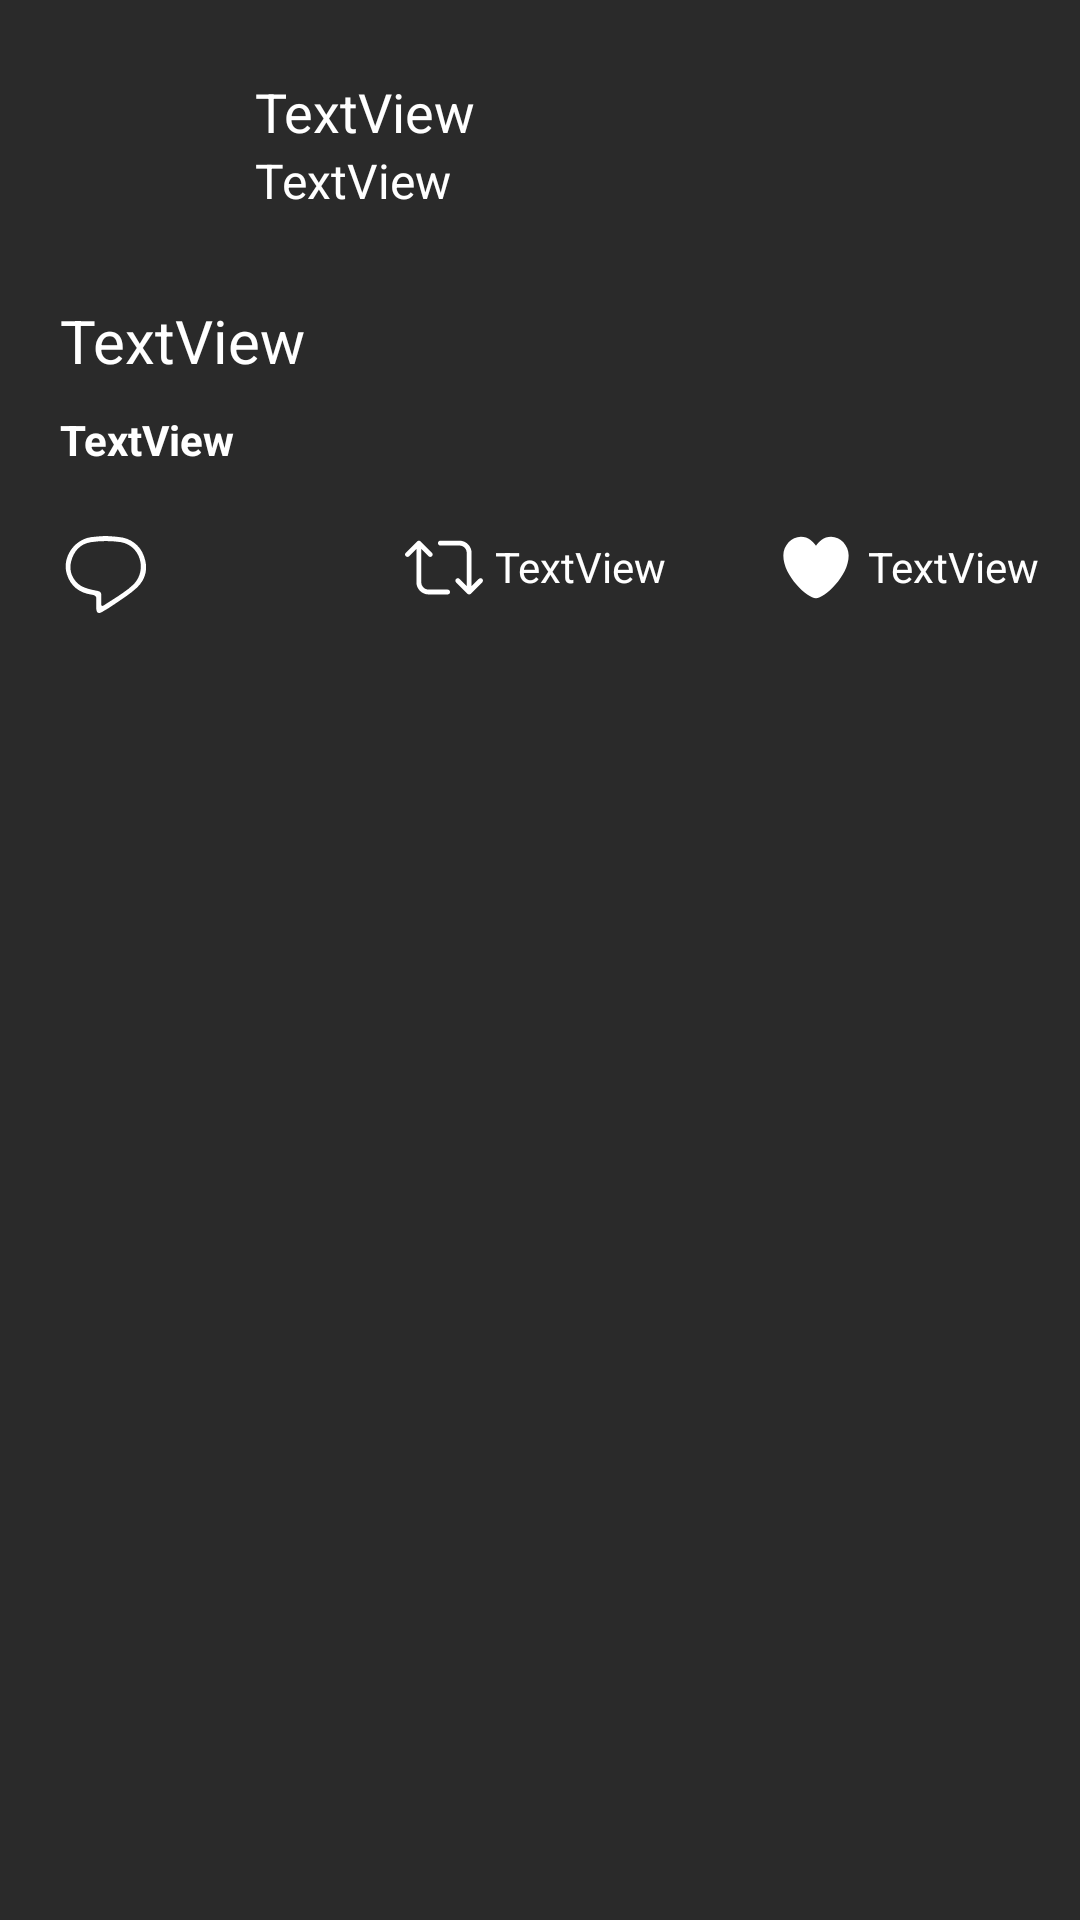

The Android layout XML behind this screen, and the referenced resources:
<!-- AndroidManifest.xml: application theme AppTheme -->
<!-- res/layout/activity_detail.xml -->
<?xml version="1.0" encoding="utf-8"?>
<RelativeLayout xmlns:android="http://schemas.android.com/apk/res/android"
    xmlns:app="http://schemas.android.com/apk/res-auto"
    xmlns:tools="http://schemas.android.com/tools"
    android:layout_width="match_parent"
    android:layout_height="match_parent"
    android:background="#2a2a2a"
    android:padding="10dp"
    tools:context=".DetailActivity">

    <ImageView
        android:id="@+id/ivProfPic"
        android:layout_width="60dp"
        android:layout_height="60dp"
        android:layout_alignParentTop="true"
        android:layout_alignStart="@+id/tvTime"
        android:layout_marginTop="15dp"
        app:srcCompat="@color/twitter_blue"
        tools:layout_editor_absoluteX="16dp"
        tools:layout_editor_absoluteY="16dp" />

    <TextView
        android:id="@+id/tvName"
        android:layout_width="wrap_content"
        android:layout_height="wrap_content"
        android:layout_alignTop="@+id/ivProfPic"
        android:layout_marginLeft="5dp"
        android:layout_toEndOf="@+id/ivProfPic"
        android:text="TextView"
        android:textColor="@android:color/white"
        android:textSize="18sp" />

    <TextView
        android:id="@+id/tvUsername"
        android:layout_width="wrap_content"
        android:layout_height="wrap_content"
        android:layout_below="@+id/tvName"
        android:layout_marginLeft="5dp"
        android:layout_toEndOf="@+id/ivProfPic"
        android:text="TextView"
        android:textColor="@android:color/white"
        android:textSize="16sp" />

    <TextView
        android:id="@+id/tvBody"
        android:layout_width="wrap_content"
        android:layout_height="wrap_content"
        android:layout_alignParentStart="true"
        android:layout_below="@+id/ivProfPic"
        android:layout_marginLeft="10dp"
        android:layout_marginRight="0dp"
        android:layout_marginTop="15dp"
        android:autoLink="all"
        android:linksClickable="true"
        android:text="TextView"
        android:textColor="@android:color/white"
        android:textSize="20sp" />

    <TextView
        android:id="@+id/tvTime"
        android:layout_width="wrap_content"
        android:layout_height="wrap_content"
        android:layout_alignStart="@+id/tvBody"
        android:layout_below="@+id/tvBody"
        android:layout_marginTop="10dp"
        android:text="TextView"
        android:textColor="@android:color/white"
        android:textSize="14sp"
        android:textStyle="bold" />

    <ImageView
        android:id="@+id/ivReply"
        android:layout_width="30dp"
        android:layout_height="30dp"
        android:layout_below="@id/tvTime"
        android:layout_alignStart="@+id/ivProfPic"
        android:layout_marginTop="20dp"
        app:srcCompat="@drawable/ic_reply" />

    <ImageView
        android:id="@+id/ivRt"
        android:layout_width="26dp"
        android:layout_height="26dp"
        android:layout_toRightOf="@+id/ivReply"
        android:layout_alignTop="@+id/ivReply"
        android:layout_marginLeft="85dp"
        app:srcCompat="@drawable/retweet" />

    <TextView
        android:id="@+id/rtCount"
        android:layout_width="wrap_content"
        android:layout_height="26dp"
        android:layout_toRightOf="@+id/ivRt"
        android:layout_alignBottom="@id/ivRt"
        android:layout_centerHorizontal="true"
        android:layout_marginTop="0dp"
        android:layout_marginLeft="4dp"
        android:text="TextView"
        android:textColor="@android:color/white"
        android:textSize="14sp"
        android:gravity="center_vertical"/>

    <ImageView
        android:id="@+id/ivFave"
        android:layout_width="26dp"
        android:layout_height="26dp"
        android:layout_alignParentEnd="true"
        android:layout_alignTop="@+id/ivReply"
        android:layout_marginEnd="65dp"
        app:srcCompat="@drawable/fave" />

    <TextView
        android:id="@+id/faveCount"
        android:layout_width="wrap_content"
        android:layout_height="26dp"
        android:layout_alignTop="@+id/ivReply"
        android:layout_marginStart="-65dp"
        android:layout_toEndOf="@+id/ivFave"
        android:gravity="center_vertical"
        android:paddingLeft="4dp"
        android:text="TextView"
        android:textColor="@android:color/white"
        android:textSize="14sp" />

</RelativeLayout>
<!-- resources referenced by this layout -->
<resources>
  <!-- drawable fave (drawable) -->
  <?xml version="1.0" encoding="utf-8"?>
  <vector android:height="24.0dip" android:width="24.0dip" android:viewportWidth="24.0" android:viewportHeight="24.0"
      xmlns:android="http://schemas.android.com/apk/res/android" android:tint="@android:color/white">
      <path android:fillColor="#ff000000" android:pathData="M12,21.638h-0.014C9.403,21.59 1.95,14.856 1.95,8.478c0,-3.064 2.525,-5.754 5.403,-5.754 2.29,0 3.83,1.58 4.646,2.73 0.814,-1.148 2.354,-2.73 4.645,-2.73 2.88,0 5.404,2.69 5.404,5.755 0,6.376 -7.454,13.11 -10.037,13.157H12z" />
  </vector>
  <!-- drawable ic_reply (drawable) -->
  <vector android:height="24dp" android:viewportHeight="51"
      android:viewportWidth="49" android:width="24dp" xmlns:android="http://schemas.android.com/apk/res/android" android:tint="@android:color/white">
      <path android:fillColor="#FF000000" android:pathData="M24.8,4.5c2.6,0.2 4.9,0.3 7.2,0.6c6.3,0.5 11.6,4.7 13.6,10.6c2.5,6.6 1.4,13 -3.6,18c-3.6,3.6 -8.1,6.4 -12.2,9.4c-2.3,1.7 -4.7,3.2 -7.1,4.6c-1.7,1 -2.7,0.4 -2.9,-1.5c-0.1,-1.9 -0.1,-3.8 0,-5.7c0.1,-1.9 -0.8,-2.4 -2.4,-2.7c-7,-1 -11.7,-4.9 -13.7,-11.7C1,17 7.4,6.7 16.8,5.2C19.5,4.8 22.2,4.7 24.8,4.5zM22.4,43.8l0.9,0.4c3.6,-2.5 7.4,-4.8 10.9,-7.4c2.2,-1.5 4.2,-3.2 6.1,-5.1c7.3,-8.3 3.3,-21.8 -7.2,-23.7C27.7,7.2 22.3,7.2 17,8c-6.1,0.9 -9.6,5.3 -11,11.2C4.7,24.5 7,30 11.6,32.9c2.6,1.5 5.7,2.1 8.7,2.7c1.5,0.3 2.2,0.9 2.2,2.4C22.4,39.9 22.4,41.9 22.4,43.8z"/>
  </vector>
  <!-- drawable retweet (drawable) -->
  <?xml version="1.0" encoding="utf-8"?>
  <vector android:height="24.0dip" android:width="24.0dip" android:viewportWidth="24.0" android:viewportHeight="24.0"
      xmlns:android="http://schemas.android.com/apk/res/android" android:tint="@android:color/white">
      <path android:fillColor="#ff000000" android:pathData="M23.77,15.67c-0.292,-0.293 -0.767,-0.293 -1.06,0l-2.22,2.22V7.65c0,-2.068 -1.683,-3.75 -3.75,-3.75h-5.85c-0.414,0 -0.75,0.336 -0.75,0.75s0.336,0.75 0.75,0.75h5.85c1.24,0 2.25,1.01 2.25,2.25v10.24l-2.22,-2.22c-0.293,-0.293 -0.768,-0.293 -1.06,0s-0.294,0.768 0,1.06l3.5,3.5c0.145,0.147 0.337,0.22 0.53,0.22s0.383,-0.072 0.53,-0.22l3.5,-3.5c0.294,-0.292 0.294,-0.767 0,-1.06zM13.11,18.95H7.26c-1.24,0 -2.25,-1.01 -2.25,-2.25V6.46l2.22,2.22c0.148,0.147 0.34,0.22 0.532,0.22s0.384,-0.073 0.53,-0.22c0.293,-0.293 0.293,-0.768 0,-1.06l-3.5,-3.5c-0.293,-0.294 -0.768,-0.294 -1.06,0l-3.5,3.5c-0.294,0.292 -0.294,0.767 0,1.06s0.767,0.293 1.06,0l2.22,-2.22V16.7c0,2.068 1.683,3.75 3.75,3.75h5.85c0.414,0 0.75,-0.336 0.75,-0.75s-0.337,-0.75 -0.75,-0.75z" />
  </vector>
  <style name="AppTheme" parent="MyTheme">
          <item name="android:actionBarStyle">@style/MyActionBar</item>
          <item name="android:titleTextColor">@android:color/white</item>
      </style>
  <style name="MyTheme" parent="Theme.AppCompat.Light">
  
  
      </style>
  <style name="MyActionBar" parent="@android:style/Widget.Holo.Light.ActionBar">
          <item name="android:background">@android:color/white</item>
  
      </style>
</resources>
